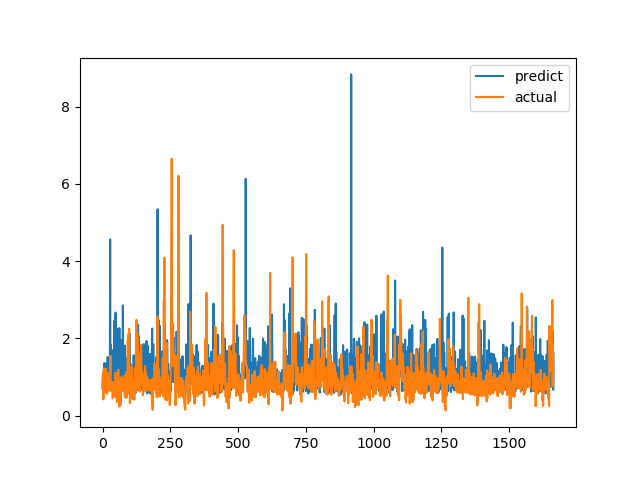

Source data for this figure (header and first rows):
predict, actual
0.7063, 0.7094
0.9865, 1.015
0.9329, 1.116
0.6838, 0.4183
1.095, 1.002
1.191, 1.219
0.803, 1.143
1.357, 0.6528
0.6731, 0.6747
1.15, 0.601
0.6768, 0.6695
0.8156, 0.6538
0.6592, 0.7814
0.755, 1.206
1.354, 0.8469
0.8213, 0.8286
1.276, 0.6482
1.308, 0.5624
1.288, 0.7183
1.515, 1.1
1.108, 0.9542
0.9316, 0.729
0.8027, 0.6694
1.247, 0.8631
0.6505, 0.6465
1.378, 0.8223
1.013, 0.9236
1.395, 0.8301
4.559, 1.067
0.9914, 1.546
1.103, 0.6827
1.818, 0.6386
0.7912, 0.6464
1.181, 0.6881
0.9735, 0.7274
0.7793, 0.65
1.689, 0.8694
1.015, 0.4409
0.9684, 0.4519
0.7456, 0.7575
0.6241, 0.4952
0.6565, 0.6851
1.604, 0.7244
1.108, 0.8654
2.459, 0.74
1.012, 0.8071
1.214, 0.8204
1.819, 1.114
2.665, 1.109
1.521, 0.4751
1.125, 1.039
1.769, 0.9458
2.254, 0.7878
1.336, 0.3505
0.589, 0.9368
1.069, 0.9868
1.096, 0.647
0.7903, 1.03
0.8973, 1.187
1.383, 0.9329
... 1,604 more rows
